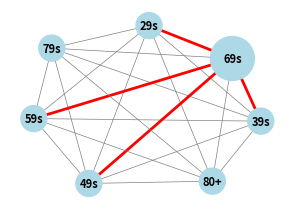

Source code (Python): (Note: this script raises an exception after producing the figure.)
import matplotlib.pyplot as plt
import networkx as nx
import numpy as np

# Cargar los nuevos datos proporcionados de diferencias
diferencias = np.array([
    [0.000000093, 0.000000249, 0.000000308, 0.000000287, 0.000150742, 0.000061714, 0.000020712],
    [0.000000078, 0.000000208, 0.000000258, 0.000000241, 0.000126315, 0.000051810, 0.000017403],
    [0.000000079, 0.000000210, 0.000000262, 0.000000244, 0.000127959, 0.000052477, 0.000017599],
    [0.000000080, 0.000000212, 0.000000262, 0.000000244, 0.000128439, 0.000052697, 0.000017682],
    [0.000000075, 0.000000199, 0.000000247, 0.000000230, 0.000120801, 0.000049652, 0.000016682],
    [0.000000079, 0.000000210, 0.000000260, 0.000000243, 0.000127124, 0.000052433, 0.000017689],
    [0.000000076, 0.000000202, 0.000000250, 0.000000233, 0.000122240, 0.000050402, 0.000016970]
])

# Etiquetas de los nodos
etiquetas_diferencias = ['29s', '39s', '49s', '59s', '69s', '79s', '80+']

# Crear el grafo utilizando los nuevos datos de diferencias
G_diferencias = nx.Graph()

# Añadir los nodos y aristas basados en los datos de diferencias
for i in range(len(etiquetas_diferencias)):
    G_diferencias.add_node(etiquetas_diferencias[i])
    for j in range(i+1, len(etiquetas_diferencias)):
        G_diferencias.add_edge(etiquetas_diferencias[i], etiquetas_diferencias[j], weight=diferencias[i, j])

# Crear una nueva disposición (layout) del grafo
pos_diferencias = nx.spring_layout(G_diferencias, seed=42)

# Identificar el nodo con mayor peso total
suma_total_columnas_diferencias = diferencias.sum(axis=0)
grupo_mayor_peso_diferencias = etiquetas_diferencias[np.argmax(suma_total_columnas_diferencias)]

# Ajustar el tamaño del nodo con mayor peso y reducir el tamaño de los demás
node_sizes_diferencias_pequeno = [1000 if etiqueta == grupo_mayor_peso_diferencias else 350 for etiqueta in etiquetas_diferencias]

# Ajustar los colores y tamaños para las relaciones importantes (umbral definido)
umbral_diferencias = 0.00012
edge_colors_diferencias = ['red' if diferencias[i, j] > umbral_diferencias else 'gray' 
                           for i in range(len(etiquetas_diferencias)) 
                           for j in range(i+1, len(etiquetas_diferencias))]
edge_widths_diferencias = [2 if diferencias[i, j] > umbral_diferencias else 0.5 
                           for i in range(len(etiquetas_diferencias)) 
                           for j in range(i+1, len(etiquetas_diferencias))]

# Crear la figura con las dimensiones solicitadas (1063 píxeles de ancho, 300 dpi)
fig, ax = plt.subplots(figsize=(1063/300, 1063/300 * (7/10)))

# Dibujar el grafo con los nodos más pequeños y nodos con mayor interrelación más cercanos
nx.draw(G_diferencias, pos=pos_diferencias, with_labels=True, node_size=node_sizes_diferencias_pequeno, node_color="lightblue", 
        font_size=8, font_weight="bold", edge_color=edge_colors_diferencias, width=edge_widths_diferencias, ax=ax)

# Guardar la imagen en 1063 píxeles y 300 dpi
file_path_1063px_small_circles = "/mnt/data/grafo_diferencias_1063px_300dpi_small_circles.png"
plt.savefig(file_path_1063px_small_circles, dpi=300, format="png", bbox_inches='tight')

# Mostrar el gráfico
plt.show()
